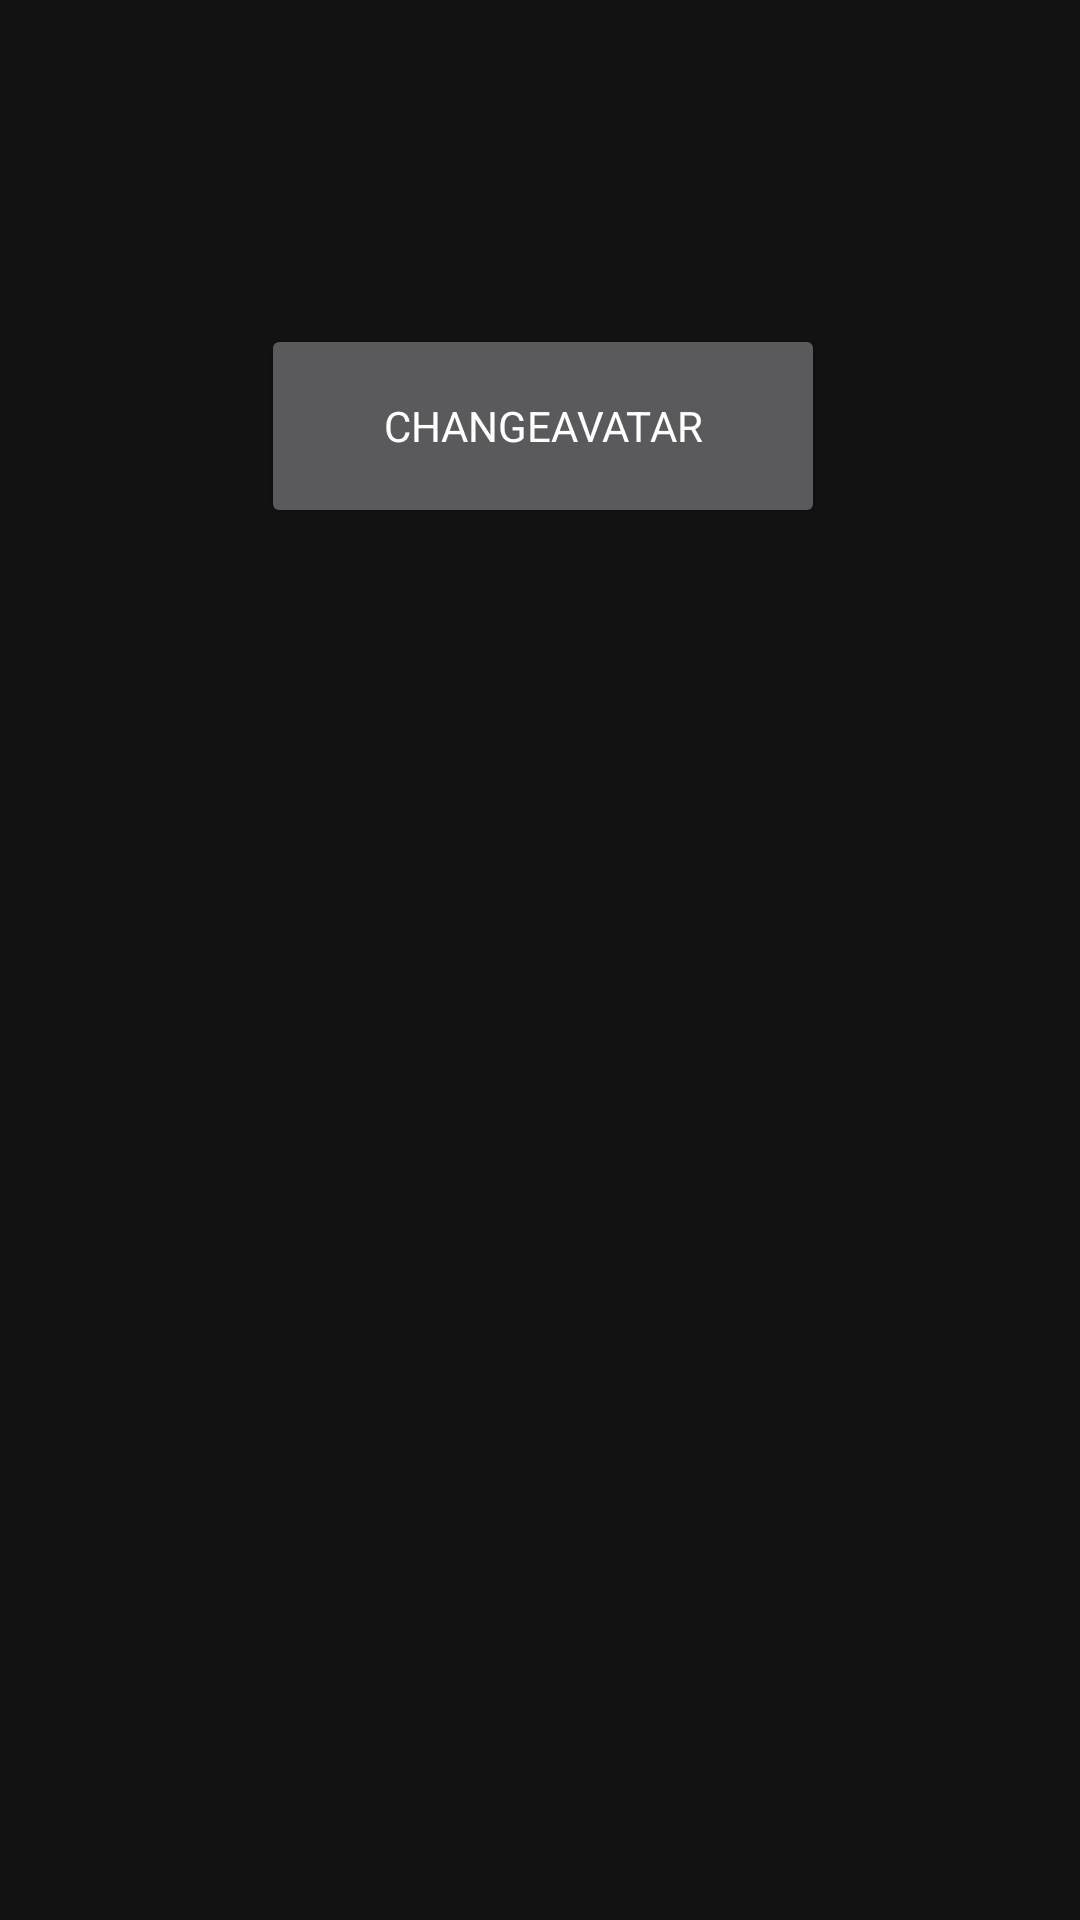

This screen was rendered from an Android layout file. Write that file and the resources it references.
<!-- AndroidManifest.xml: application theme AppTheme -->
<!-- res/layout/fragment_edit_profile.xml -->
<?xml version="1.0" encoding="utf-8"?>
<FrameLayout xmlns:android="http://schemas.android.com/apk/res/android"
             xmlns:app="http://schemas.android.com/apk/res-auto" xmlns:tools="http://schemas.android.com/tools"
             android:layout_width="match_parent"
             android:layout_height="match_parent"
             tools:context=".main.profile.Settings">
    <androidx.constraintlayout.widget.ConstraintLayout
            android:layout_width="match_parent"
            android:layout_height="match_parent">

        <Button
                android:id="@+id/btnChangeAva"
                android:layout_width="188dp"
                android:layout_height="68dp" android:layout_marginTop="108dp"
                android:text="ChangeAvatar"
                app:layout_constraintEnd_toEndOf="parent"
                app:layout_constraintHorizontal_bias="0.506" app:layout_constraintStart_toStartOf="parent"
                app:layout_constraintTop_toTopOf="parent"/>
    </androidx.constraintlayout.widget.ConstraintLayout>
</FrameLayout>
<!-- resources referenced by this layout -->
<resources>
  <style name="AppTheme" parent="Theme.MaterialComponents.NoActionBar">
  
          <item name="shapeAppearanceMediumComponent">@style/ShapeAppearance.MyApp.MediumComponent</item>
          <item name="shapeAppearanceLargeComponent">@style/ShapeAppearance.MyApp.LargeComponent</item>
          <item name="fontFamily">@font/roboto_mono_thin</item>
      </style>
      &gt;
  <style name="ShapeAppearance.MyApp.MediumComponent" parent="ShapeAppearance.MaterialComponents.MediumComponent">
          <item name="cornerFamily">cut</item>
          <item name="cornerSize">8dp</item>
      </style>
  <style name="ShapeAppearance.MyApp.LargeComponent" parent="ShapeAppearance.MaterialComponents.LargeComponent">
          <item name="cornerFamily">rounded</item>
          <item name="cornerSize">4dp</item>
      </style>
</resources>
